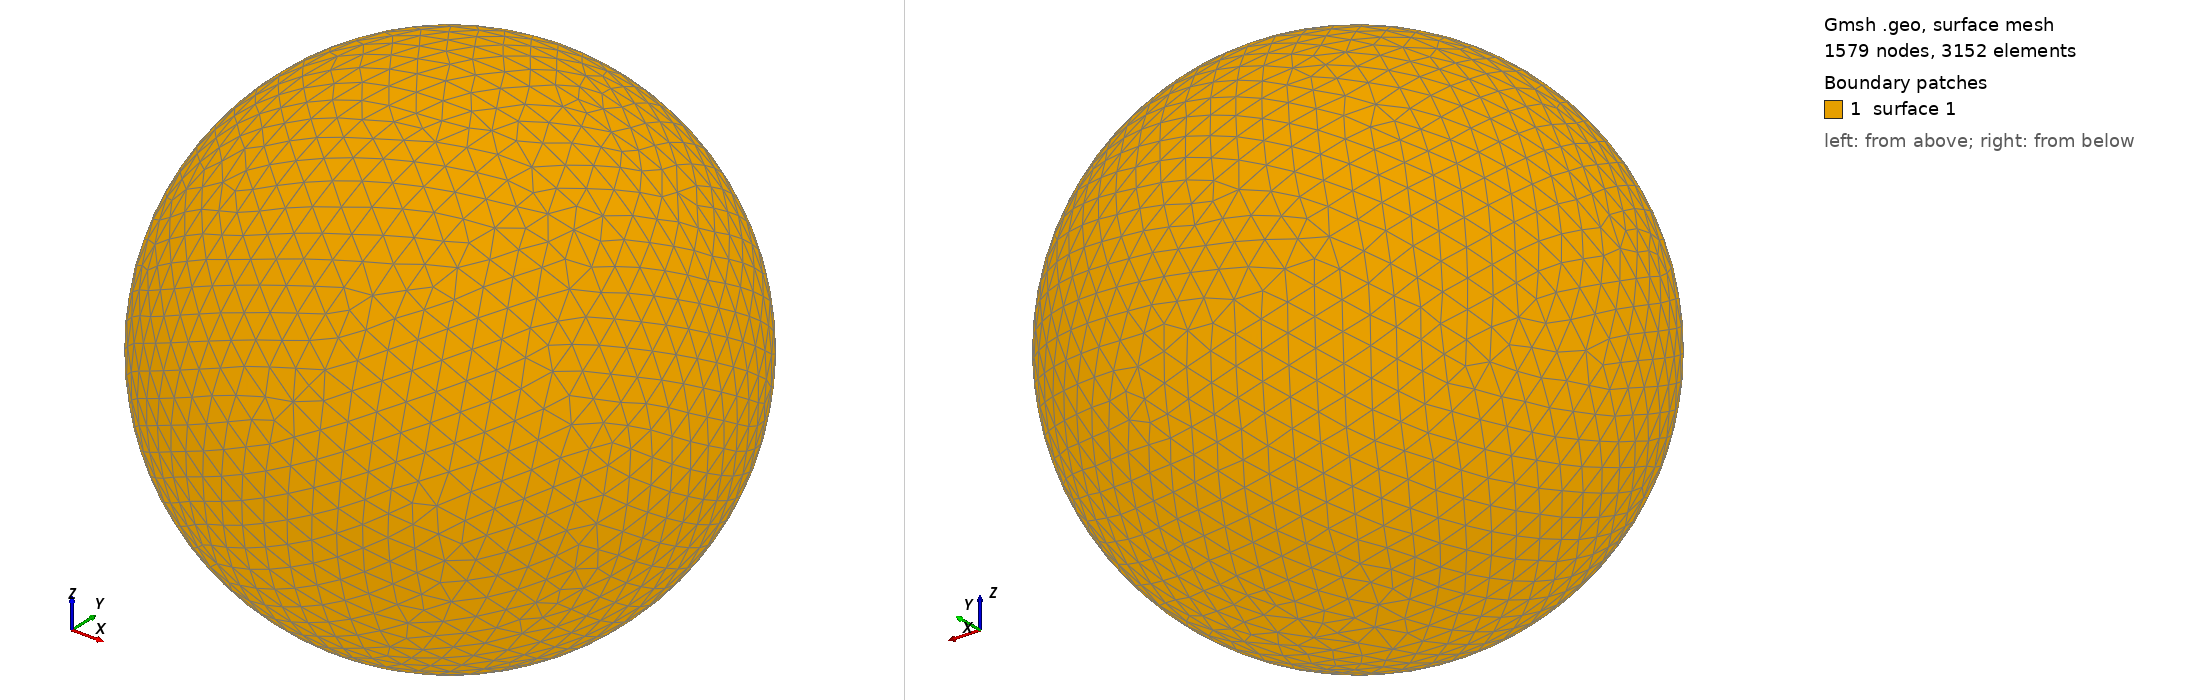

Gmsh geometry script, surface-meshed: 1579 nodes, 3152 surface elements. Boundary patches (legend numbers): 1 surface 1. Left view from above one corner, right view from below the opposite corner. The script declares no physical surfaces, so the legend lists its geometric surfaces. The drawing asked Gmsh for element sizes between 1% and 20% of the model's largest extent; the script's own settings can give other sizes.

=== shot2963.geo (drawn) ===
SetFactory("OpenCASCADE");
Point(1) = {0,0,0,0};
Sphere(1) = {0,0,0,0.96580000};
MeshSize{ PointsOf{ Surface{:}; } } = 0.096580000;
Mesh.ElementOrder=1;
Mesh.Format=39;
